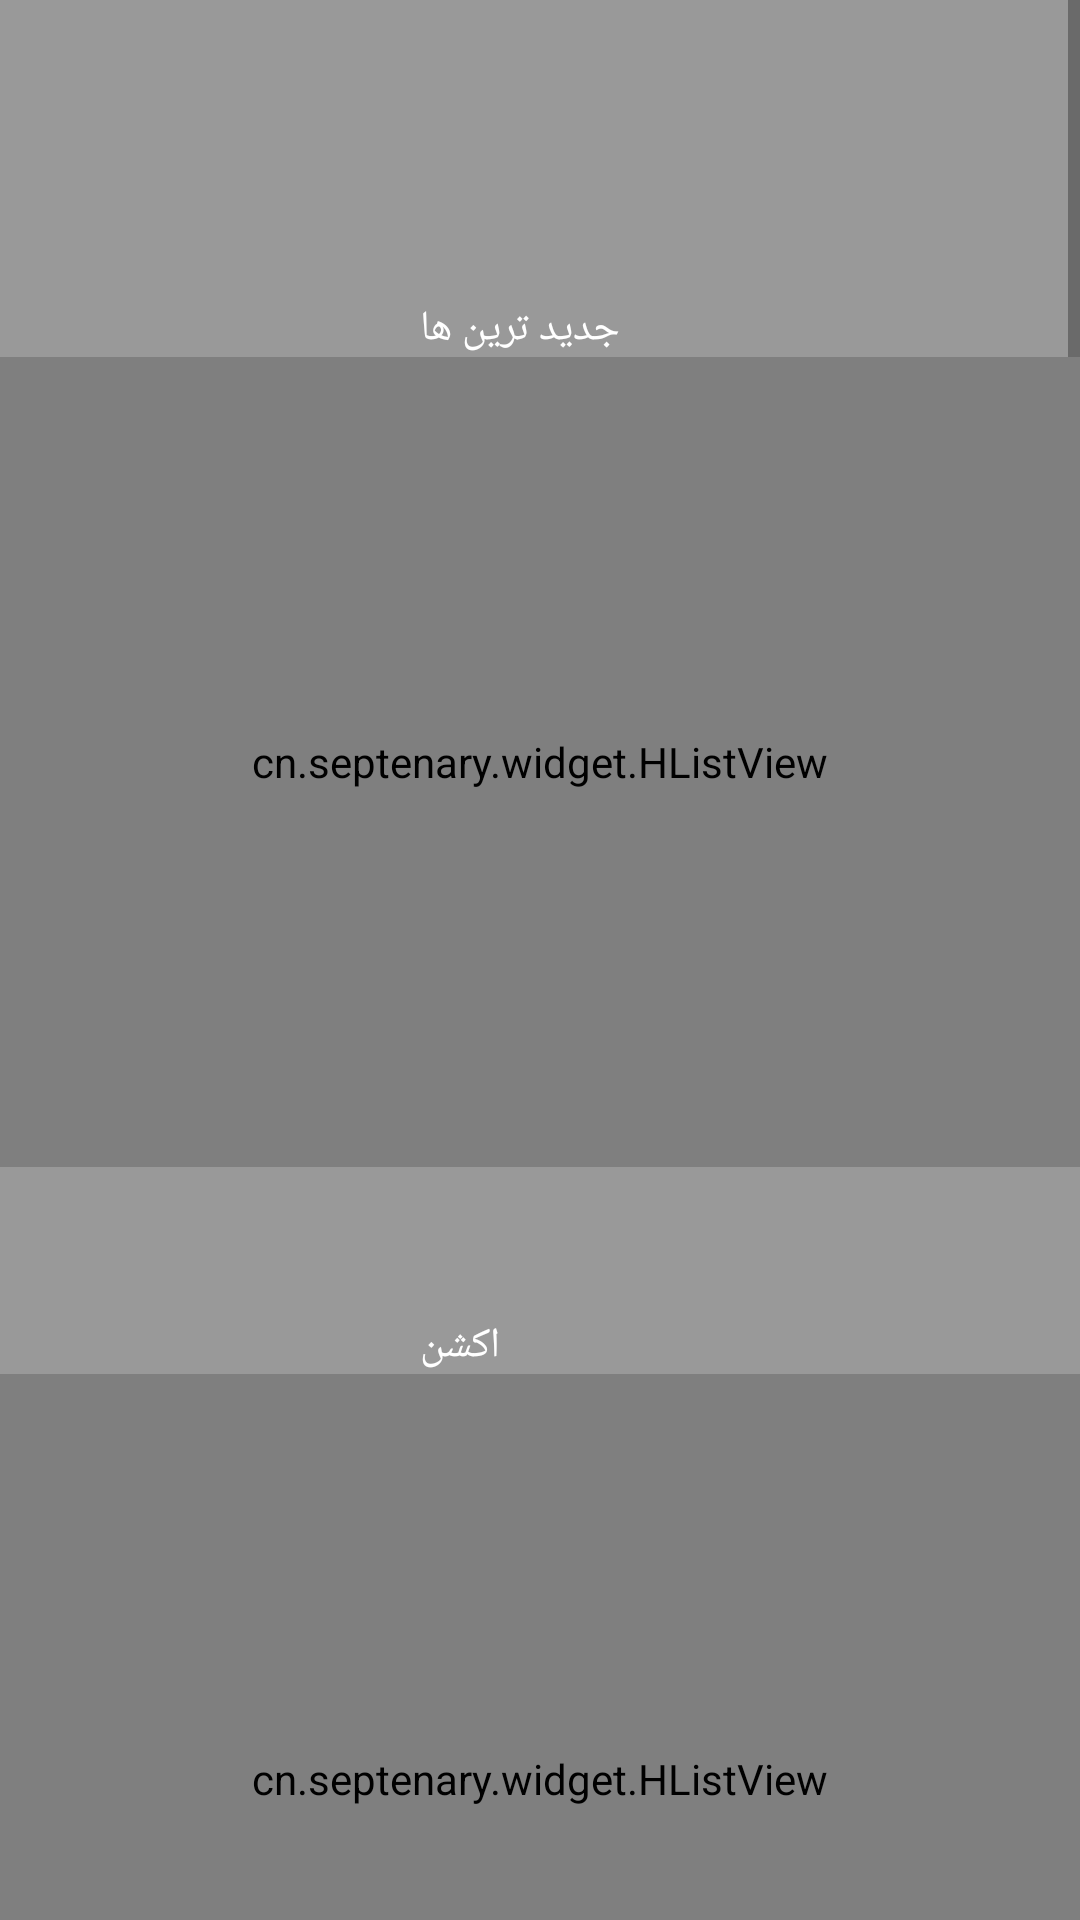

Layout XML and referenced resources for this Android screen:
<!-- AndroidManifest.xml: application theme AppTheme -->
<!-- res/layout/video.xml -->
<?xml version="1.0" encoding="utf-8"?>
<RelativeLayout
    xmlns:android="http://schemas.android.com/apk/res/android"
    xmlns:tools="http://schemas.android.com/tools"
    android:layout_width="match_parent"
    android:layout_height="match_parent"
    android:orientation="vertical"
    tools:context=".Video">

    <ImageView
        android:layout_width="match_parent"
        android:layout_height="match_parent"
        android:id="@+id/background_video"
        android:scaleType="centerCrop"/>

    <ScrollView
        android:layout_width="match_parent"
        android:layout_height="match_parent"
        android:fillViewport="true">
        <LinearLayout
            android:layout_width="match_parent"
            android:layout_height="match_parent"
            android:background="#66000000"
            android:orientation="vertical">

            <TextView
                android:layout_width="wrap_content"
                android:layout_height="wrap_content"
                android:id="@+id/txt_video_list_1"
                android:layout_marginLeft="140dp"
                android:layout_marginRight="140dp"
                android:layout_marginTop="100dp"
                android:textColor="@color/white"
                android:textSize="@dimen/lb_action_1_line_height"
                android:text="جدید ترین ها"/>
    <cn.septenary.widget.HListView
        android:id="@+id/video_list_1"
        style="?HListViewStyle">

        <requestFocus/>
    </cn.septenary.widget.HListView>
            <TextView
                android:layout_width="wrap_content"
                android:layout_height="wrap_content"
                android:id="@+id/txt_video_list_2"
                android:layout_marginLeft="140dp"
                android:layout_marginRight="140dp"
                android:layout_marginTop="50dp"
                android:textColor="@color/white"
                android:text="اکشن"/>
    <cn.septenary.widget.HListView
        android:id="@+id/video_list_2"
        style="?HListViewStyle">

        <requestFocus/>
    </cn.septenary.widget.HListView>
            <TextView
                android:layout_width="wrap_content"
                android:layout_height="wrap_content"
                android:id="@+id/txt_video_list_3"
                android:layout_marginLeft="140dp"
                android:layout_marginRight="140dp"
                android:layout_marginTop="50dp"
                android:textColor="@color/white"
                android:text="عاشقانه"/>
    <cn.septenary.widget.HListView
        android:id="@+id/video_list_3"
        style="?HListViewStyle">

        <requestFocus/>
    </cn.septenary.widget.HListView>
            <TextView
                android:layout_width="wrap_content"
                android:layout_height="wrap_content"
                android:id="@+id/txt_video_list_4"
                android:layout_marginLeft="140dp"
                android:layout_marginRight="140dp"
                android:layout_marginTop="50dp"
                android:textColor="@color/white"
                android:text="test1"/>
    <cn.septenary.widget.HListView
        android:id="@+id/video_list_4"
        style="?HListViewStyle">

        <requestFocus/>
    </cn.septenary.widget.HListView>
            <TextView
                android:layout_width="wrap_content"
                android:layout_height="wrap_content"
                android:id="@+id/txt_video_list_5"
                android:layout_marginLeft="140dp"
                android:layout_marginRight="140dp"
                android:layout_marginTop="50dp"
                android:textColor="@color/white"
                android:text="test1"/>
    <cn.septenary.widget.HListView
        android:id="@+id/video_list_5"
        style="?HListViewStyle">

        <requestFocus/>
    </cn.septenary.widget.HListView>
            <TextView
                android:layout_width="wrap_content"
                android:layout_height="wrap_content"
                android:id="@+id/txt_video_list_6"
                android:layout_marginLeft="140dp"
                android:layout_marginRight="140dp"
                android:layout_marginTop="50dp"
                android:textColor="@color/white"
                android:text="test1"/>
    <cn.septenary.widget.HListView
        android:id="@+id/video_list_6"
        style="?HListViewStyle">

        <requestFocus/>
    </cn.septenary.widget.HListView>
            <TextView
                android:layout_width="wrap_content"
                android:layout_height="wrap_content"
                android:id="@+id/txt_video_list_7"
                android:layout_marginLeft="140dp"
                android:layout_marginRight="140dp"
                android:layout_marginTop="50dp"
                android:textColor="@color/white"
                android:text="test1"/>
    <cn.septenary.widget.HListView
        android:id="@+id/video_list_7"
        style="?HListViewStyle">

        <requestFocus/>
    </cn.septenary.widget.HListView>
            <TextView
                android:layout_width="wrap_content"
                android:layout_height="wrap_content"
                android:id="@+id/txt_video_list_8"
                android:layout_marginLeft="140dp"
                android:layout_marginRight="140dp"
                android:layout_marginTop="50dp"
                android:textColor="@color/white"
                android:text="test1"/>
    <cn.septenary.widget.HListView
        android:id="@+id/video_list_8"
        style="?HListViewStyle">

        <requestFocus/>
    </cn.septenary.widget.HListView>
            <TextView
                android:layout_width="wrap_content"
                android:layout_height="wrap_content"
                android:id="@+id/txt_video_list_9"
                android:layout_marginLeft="140dp"
                android:layout_marginRight="140dp"
                android:layout_marginTop="50dp"
                android:textColor="@color/white"
                android:text="test1"/>
    <cn.septenary.widget.HListView
        android:id="@+id/video_list_9"
        style="?HListViewStyle">

        <requestFocus/>
    </cn.septenary.widget.HListView>
            <TextView
                android:layout_width="wrap_content"
                android:layout_height="wrap_content"
                android:id="@+id/txt_video_list_10"
                android:layout_marginLeft="140dp"
                android:layout_marginRight="140dp"
                android:layout_marginTop="50dp"
                android:textColor="@color/white"
                android:text="test1"/>
    <cn.septenary.widget.HListView
        android:id="@+id/video_list_10"
        style="?HListViewStyle">

        <requestFocus/>
    </cn.septenary.widget.HListView>
        </LinearLayout>

    </ScrollView>
</RelativeLayout>
<!-- resources referenced by this layout -->
<resources>
  <style name="AppTheme" parent="Theme.MaterialComponents.Light.NoActionBar">
          
          <item name="colorPrimary">@color/colorPrimary</item>
          <item name="colorPrimaryDark">@color/colorPrimaryDark</item>
          <item name="colorAccent">@color/colorPrimary3</item>
          <item name="HListViewStyle">@style/HListViewStyle</item>
          <item name="android:layoutDirection">ltr</item>
      </style>
  <color name="colorPrimary">#c09840</color>
  <color name="colorPrimaryDark">#222222</color>
  <color name="colorPrimary3">#333333</color>
  <style name="HListViewStyle">
          <item name="android:layout_width">match_parent</item>
          <item name="android:layout_height">270dp</item>
          
          <item name="item_width">200dp</item>
          <item name="item_height">250dp</item>
          <item name="spacing">10dp</item>
          <item name="gravity">center</item>
          <item name="left_offset">130dp</item>
          <item name="right_offset">130dp</item>
      </style>
  <!-- not gathered from this repository: default colours our renderer supplied (Android Studio template values) -->
  <color name="white">#FFFFFFFF</color>
</resources>
